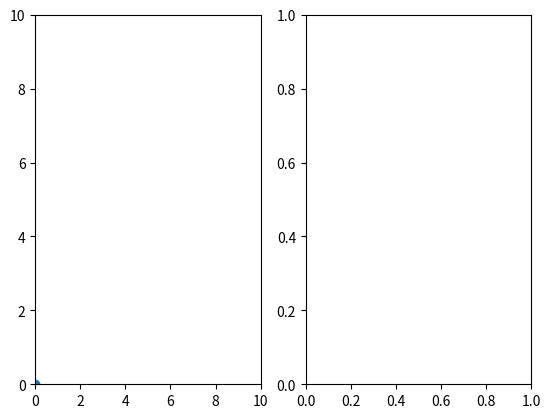

This figure's Python source:
import numpy as np
import matplotlib.pyplot as plt
import matplotlib.animation as animation

fig, ax = plt.subplots(1, 2)
ax[0].set_xlim(0, 10)
ax[0].set_ylim(0, 10)

def update_points(frame, points, data):
    points.set_offsets(data[..., frame])
    return [points]

class food():

    def __init__(self, x, y):
        self.x = x
        self.y = y
    
    def __str__(self):
        return f"{self.x}, {self.y}"

    def __repr__(self):
        return f"{self.x}, {self.y}"

    def loc(self):
        return self.x, self.y

data = np.array([np.arange(0, 10, 0.1), np.arange(0, 10, 0.1)])
foods = [food(5, 5)]
s = ax[0].scatter([], [])
# f = ax[0].scatter(*foods[0].loc()) #this won't work with food list greater than 1, it's just a test.
# b = ax[1].bar([0], [len[foods]])
point_ani = animation.FuncAnimation(fig, update_points, 100, fargs=(s, data),
                                   interval=50, blit=True)
plt.show()
